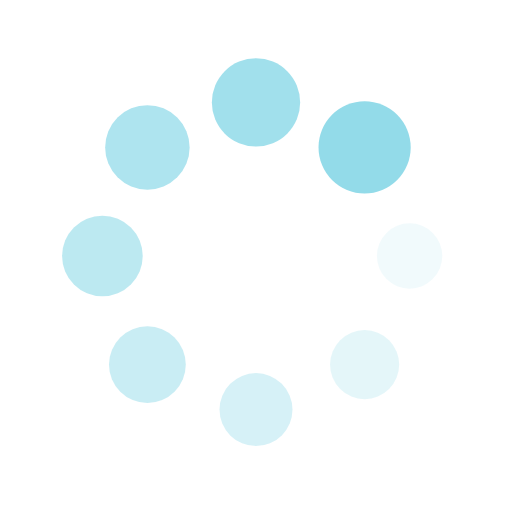
t = 0.00 s
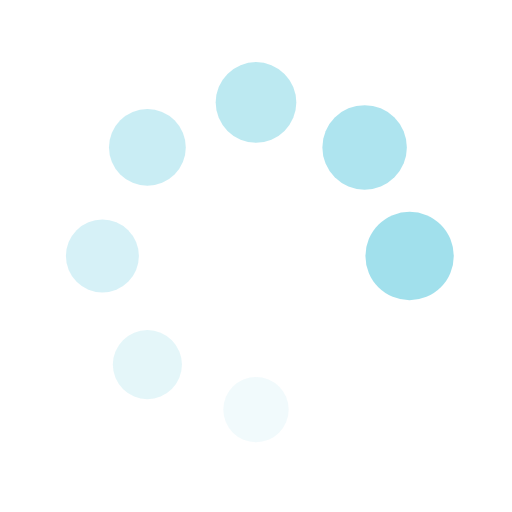
t = 0.16 s
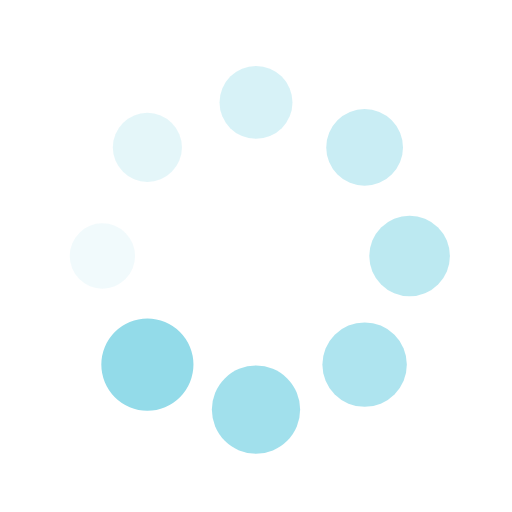
t = 0.32 s
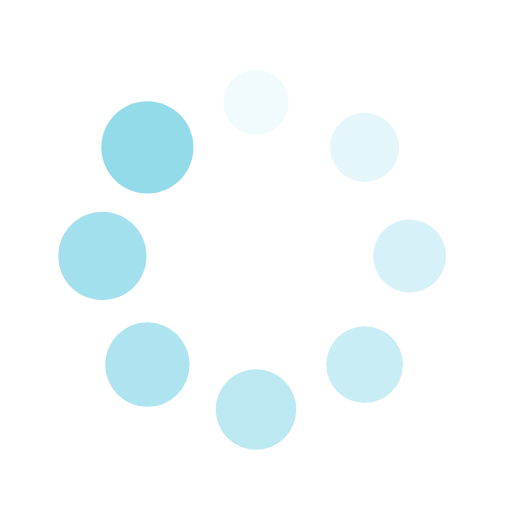
t = 0.48 s

The animated SVG that drew these frames (rendered in a browser with its animation timeline set to each time). Animation: 16 SMIL elements (animate=8,animateTransform=8); one cycle of 0.65 s, repeats indefinitely.

<?xml version="1.0" encoding="utf-8"?>
<svg xmlns="http://www.w3.org/2000/svg" xmlns:xlink="http://www.w3.org/1999/xlink" style="margin: auto; background: none; display: block; shape-rendering: auto;" width="200px" height="200px" viewBox="0 0 100 100" preserveAspectRatio="xMidYMid">
<g transform="translate(80,50)">
<g transform="rotate(0)">
<circle cx="0" cy="0" r="6" fill="#93dbe9" fill-opacity="1">
  <animateTransform attributeName="transform" type="scale" begin="-0.564516129032258s" values="1.5 1.5;1 1" keyTimes="0;1" dur="0.6451612903225806s" repeatCount="indefinite"></animateTransform>
  <animate attributeName="fill-opacity" keyTimes="0;1" dur="0.6451612903225806s" repeatCount="indefinite" values="1;0" begin="-0.564516129032258s"></animate>
</circle>
</g>
</g><g transform="translate(71.21320343559643,71.21320343559643)">
<g transform="rotate(45)">
<circle cx="0" cy="0" r="6" fill="#93dbe9" fill-opacity="0.875">
  <animateTransform attributeName="transform" type="scale" begin="-0.48387096774193544s" values="1.5 1.5;1 1" keyTimes="0;1" dur="0.6451612903225806s" repeatCount="indefinite"></animateTransform>
  <animate attributeName="fill-opacity" keyTimes="0;1" dur="0.6451612903225806s" repeatCount="indefinite" values="1;0" begin="-0.48387096774193544s"></animate>
</circle>
</g>
</g><g transform="translate(50,80)">
<g transform="rotate(90)">
<circle cx="0" cy="0" r="6" fill="#93dbe9" fill-opacity="0.75">
  <animateTransform attributeName="transform" type="scale" begin="-0.4032258064516129s" values="1.5 1.5;1 1" keyTimes="0;1" dur="0.6451612903225806s" repeatCount="indefinite"></animateTransform>
  <animate attributeName="fill-opacity" keyTimes="0;1" dur="0.6451612903225806s" repeatCount="indefinite" values="1;0" begin="-0.4032258064516129s"></animate>
</circle>
</g>
</g><g transform="translate(28.786796564403577,71.21320343559643)">
<g transform="rotate(135)">
<circle cx="0" cy="0" r="6" fill="#93dbe9" fill-opacity="0.625">
  <animateTransform attributeName="transform" type="scale" begin="-0.3225806451612903s" values="1.5 1.5;1 1" keyTimes="0;1" dur="0.6451612903225806s" repeatCount="indefinite"></animateTransform>
  <animate attributeName="fill-opacity" keyTimes="0;1" dur="0.6451612903225806s" repeatCount="indefinite" values="1;0" begin="-0.3225806451612903s"></animate>
</circle>
</g>
</g><g transform="translate(20,50.00000000000001)">
<g transform="rotate(180)">
<circle cx="0" cy="0" r="6" fill="#93dbe9" fill-opacity="0.5">
  <animateTransform attributeName="transform" type="scale" begin="-0.24193548387096772s" values="1.5 1.5;1 1" keyTimes="0;1" dur="0.6451612903225806s" repeatCount="indefinite"></animateTransform>
  <animate attributeName="fill-opacity" keyTimes="0;1" dur="0.6451612903225806s" repeatCount="indefinite" values="1;0" begin="-0.24193548387096772s"></animate>
</circle>
</g>
</g><g transform="translate(28.78679656440357,28.786796564403577)">
<g transform="rotate(225)">
<circle cx="0" cy="0" r="6" fill="#93dbe9" fill-opacity="0.375">
  <animateTransform attributeName="transform" type="scale" begin="-0.16129032258064516s" values="1.5 1.5;1 1" keyTimes="0;1" dur="0.6451612903225806s" repeatCount="indefinite"></animateTransform>
  <animate attributeName="fill-opacity" keyTimes="0;1" dur="0.6451612903225806s" repeatCount="indefinite" values="1;0" begin="-0.16129032258064516s"></animate>
</circle>
</g>
</g><g transform="translate(49.99999999999999,20)">
<g transform="rotate(270)">
<circle cx="0" cy="0" r="6" fill="#93dbe9" fill-opacity="0.25">
  <animateTransform attributeName="transform" type="scale" begin="-0.08064516129032258s" values="1.5 1.5;1 1" keyTimes="0;1" dur="0.6451612903225806s" repeatCount="indefinite"></animateTransform>
  <animate attributeName="fill-opacity" keyTimes="0;1" dur="0.6451612903225806s" repeatCount="indefinite" values="1;0" begin="-0.08064516129032258s"></animate>
</circle>
</g>
</g><g transform="translate(71.21320343559643,28.78679656440357)">
<g transform="rotate(315)">
<circle cx="0" cy="0" r="6" fill="#93dbe9" fill-opacity="0.125">
  <animateTransform attributeName="transform" type="scale" begin="0s" values="1.5 1.5;1 1" keyTimes="0;1" dur="0.6451612903225806s" repeatCount="indefinite"></animateTransform>
  <animate attributeName="fill-opacity" keyTimes="0;1" dur="0.6451612903225806s" repeatCount="indefinite" values="1;0" begin="0s"></animate>
</circle>
</g>
</g>
<!-- [ldio] generated by https://loading.io/ --></svg>